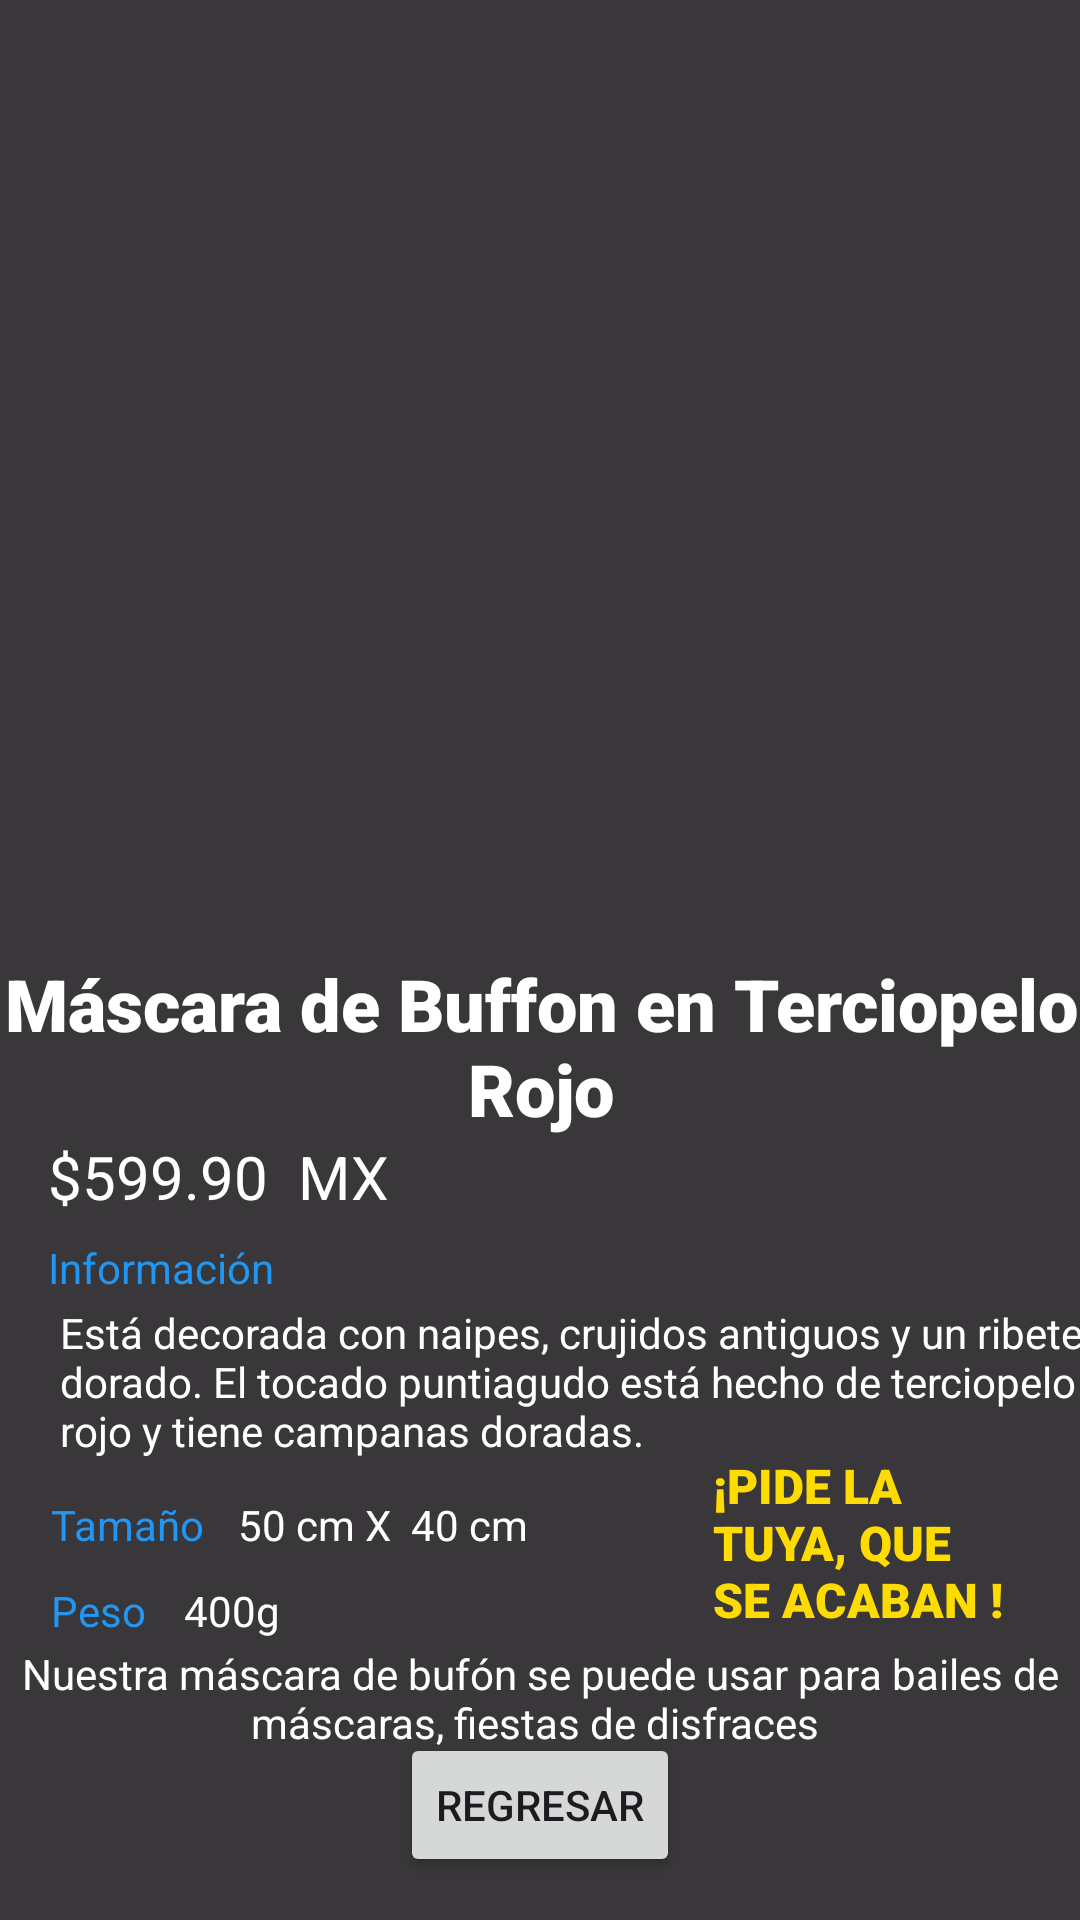

Here is an Android app screen rendered from its layout file. Give the layout XML and the strings, colors and styles it references.
<!-- AndroidManifest.xml: application theme Theme.ProyectoU5TAP -->
<!-- res/layout/masc1.xml -->
<?xml version="1.0" encoding="utf-8"?>
<androidx.constraintlayout.widget.ConstraintLayout xmlns:android="http://schemas.android.com/apk/res/android"
    xmlns:app="http://schemas.android.com/apk/res-auto"
    xmlns:tools="http://schemas.android.com/tools"
    android:layout_width="match_parent"
    android:layout_height="match_parent"
    android:background="#C6000000"
    android:onClick="regM1">

    <TextView
        android:id="@+id/textView9"
        android:layout_width="wrap_content"
        android:layout_height="wrap_content"
        android:text="400g"
        android:textColor="#FFFFFF"
        app:layout_constraintBottom_toBottomOf="parent"
        app:layout_constraintHorizontal_bias="0.187"
        app:layout_constraintLeft_toLeftOf="parent"
        app:layout_constraintRight_toRightOf="parent"
        app:layout_constraintTop_toTopOf="parent"
        app:layout_constraintVertical_bias="0.849" />

    <TextView
        android:id="@+id/textView8"
        android:layout_width="wrap_content"
        android:layout_height="wrap_content"
        android:text="Tamaño"
        android:textColor="#2196F3"
        app:layout_constraintBottom_toBottomOf="parent"
        app:layout_constraintHorizontal_bias="0.055"
        app:layout_constraintLeft_toLeftOf="parent"
        app:layout_constraintRight_toRightOf="parent"
        app:layout_constraintTop_toTopOf="parent"
        app:layout_constraintVertical_bias="0.803" />


    <TextView
        android:id="@+id/textView6"
        android:layout_width="wrap_content"
        android:layout_height="wrap_content"
        android:text="Peso"
        android:textColor="#2196F3"
        app:layout_constraintBottom_toBottomOf="parent"
        app:layout_constraintHorizontal_bias="0.052"
        app:layout_constraintLeft_toLeftOf="parent"
        app:layout_constraintRight_toRightOf="parent"
        app:layout_constraintTop_toTopOf="parent"
        app:layout_constraintVertical_bias="0.849" />

    <ImageView
        android:id="@+id/imageView"
        android:layout_width="351dp"
        android:layout_height="311dp"
        android:layout_marginTop="44dp"
        android:background="@drawable/masc"
        android:scaleType="fitCenter"
        app:layout_constraintBottom_toBottomOf="parent"
        app:layout_constraintEnd_toEndOf="parent"
        app:layout_constraintLeft_toLeftOf="parent"
        app:layout_constraintRight_toRightOf="parent"
        app:layout_constraintStart_toStartOf="parent"
        app:layout_constraintTop_toTopOf="parent"
        app:layout_constraintVertical_bias="0.0" />

    <TextView
        android:id="@+id/textView2"
        android:layout_width="363dp"
        android:layout_height="73dp"
        android:fontFamily="sans-serif-black"
        android:gravity="center"
        android:text="Máscara de Buffon en Terciopelo Rojo"
        android:textColor="#FFFFFF"
        android:textSize="24sp"
        app:layout_constraintBottom_toBottomOf="parent"
        app:layout_constraintEnd_toEndOf="parent"
        app:layout_constraintLeft_toLeftOf="parent"
        app:layout_constraintRight_toRightOf="parent"
        app:layout_constraintStart_toStartOf="parent"
        app:layout_constraintTop_toTopOf="parent"
        app:layout_constraintVertical_bias="0.551" />

    <TextView
        android:id="@+id/textView3"
        android:layout_width="134dp"
        android:layout_height="38dp"
        android:layout_marginStart="16dp"
        android:text="$599.90  MX"
        android:textColor="#FFFFFF"
        android:textSize="20sp"
        app:layout_constraintBottom_toBottomOf="parent"
        app:layout_constraintHorizontal_bias="0.057"
        app:layout_constraintLeft_toLeftOf="parent"
        app:layout_constraintRight_toRightOf="parent"
        app:layout_constraintStart_toStartOf="parent"
        app:layout_constraintTop_toTopOf="parent"
        app:layout_constraintVertical_bias="0.629" />

    <TextView
        android:id="@+id/textView4"
        android:layout_width="wrap_content"
        android:layout_height="wrap_content"
        android:layout_marginStart="16dp"
        android:text="Información"
        android:textColor="#2196F3"
        app:layout_constraintBottom_toBottomOf="parent"
        app:layout_constraintHorizontal_bias="0.047"
        app:layout_constraintLeft_toLeftOf="parent"
        app:layout_constraintRight_toRightOf="parent"
        app:layout_constraintStart_toStartOf="parent"
        app:layout_constraintTop_toTopOf="parent"
        app:layout_constraintVertical_bias="0.665" />

    <TextView
        android:id="@+id/textView5"
        android:layout_width="361dp"
        android:layout_height="68dp"
        android:layout_marginStart="20dp"
        android:text="Está decorada con naipes, crujidos antiguos y un ribete dorado. El tocado puntiagudo está hecho de terciopelo rojo y tiene campanas doradas."
        android:textColor="#FFFFFF"
        app:layout_constraintBottom_toBottomOf="parent"
        app:layout_constraintHorizontal_bias="0.32"
        app:layout_constraintLeft_toLeftOf="parent"
        app:layout_constraintRight_toRightOf="parent"
        app:layout_constraintStart_toStartOf="parent"
        app:layout_constraintTop_toTopOf="parent"
        app:layout_constraintVertical_bias="0.76" />

    <TextView
        android:id="@+id/textView7"
        android:layout_width="wrap_content"
        android:layout_height="wrap_content"
        android:text=" 50 cm X  40 cm"
        android:textColor="#FFFFFF"
        app:layout_constraintBottom_toBottomOf="parent"
        app:layout_constraintHorizontal_bias="0.292"
        app:layout_constraintLeft_toLeftOf="parent"
        app:layout_constraintRight_toRightOf="parent"
        app:layout_constraintTop_toTopOf="parent"
        app:layout_constraintVertical_bias="0.803" />

    <TextView
        android:id="@+id/textView10"
        android:layout_width="wrap_content"
        android:layout_height="wrap_content"
        android:gravity="center"
        android:text="Nuestra máscara de bufón se puede usar para bailes de máscaras, fiestas de disfraces "
        android:textColor="#FFFFFF"
        app:layout_constraintBottom_toBottomOf="parent"
        app:layout_constraintEnd_toEndOf="parent"
        app:layout_constraintHorizontal_bias="0.0"
        app:layout_constraintLeft_toLeftOf="parent"
        app:layout_constraintRight_toRightOf="parent"
        app:layout_constraintStart_toStartOf="parent"
        app:layout_constraintTop_toTopOf="parent"
        app:layout_constraintVertical_bias="0.907" />

    <Button
        android:id="@+id/buttonback"
        android:layout_width="wrap_content"
        android:layout_height="wrap_content"
        android:onClick="regM1"
        android:text="Regresar"
        app:layout_constraintBottom_toBottomOf="parent"
        app:layout_constraintEnd_toEndOf="parent"
        app:layout_constraintLeft_toLeftOf="parent"
        app:layout_constraintRight_toRightOf="parent"
        app:layout_constraintStart_toStartOf="parent"
        app:layout_constraintTop_toTopOf="parent"
        app:layout_constraintVertical_bias="0.976" />

    <TextView
        android:id="@+id/textView11"
        android:layout_width="97dp"
        android:layout_height="76dp"
        android:fontFamily="sans-serif-black"
        android:text="¡PIDE LA TUYA, QUE SE ACABAN !"
        android:textColor="#FFDC01"
        android:textSize="16sp"
        app:layout_constraintBottom_toBottomOf="parent"
        app:layout_constraintHorizontal_bias="0.904"
        app:layout_constraintLeft_toLeftOf="parent"
        app:layout_constraintRight_toRightOf="parent"
        app:layout_constraintTop_toTopOf="parent"
        app:layout_constraintVertical_bias="0.859" />
</androidx.constraintlayout.widget.ConstraintLayout>
<!-- resources referenced by this layout -->
<resources>
  <style name="Theme.ProyectoU5TAP" parent="android:Theme.Material.Light.NoActionBar" />
</resources>
